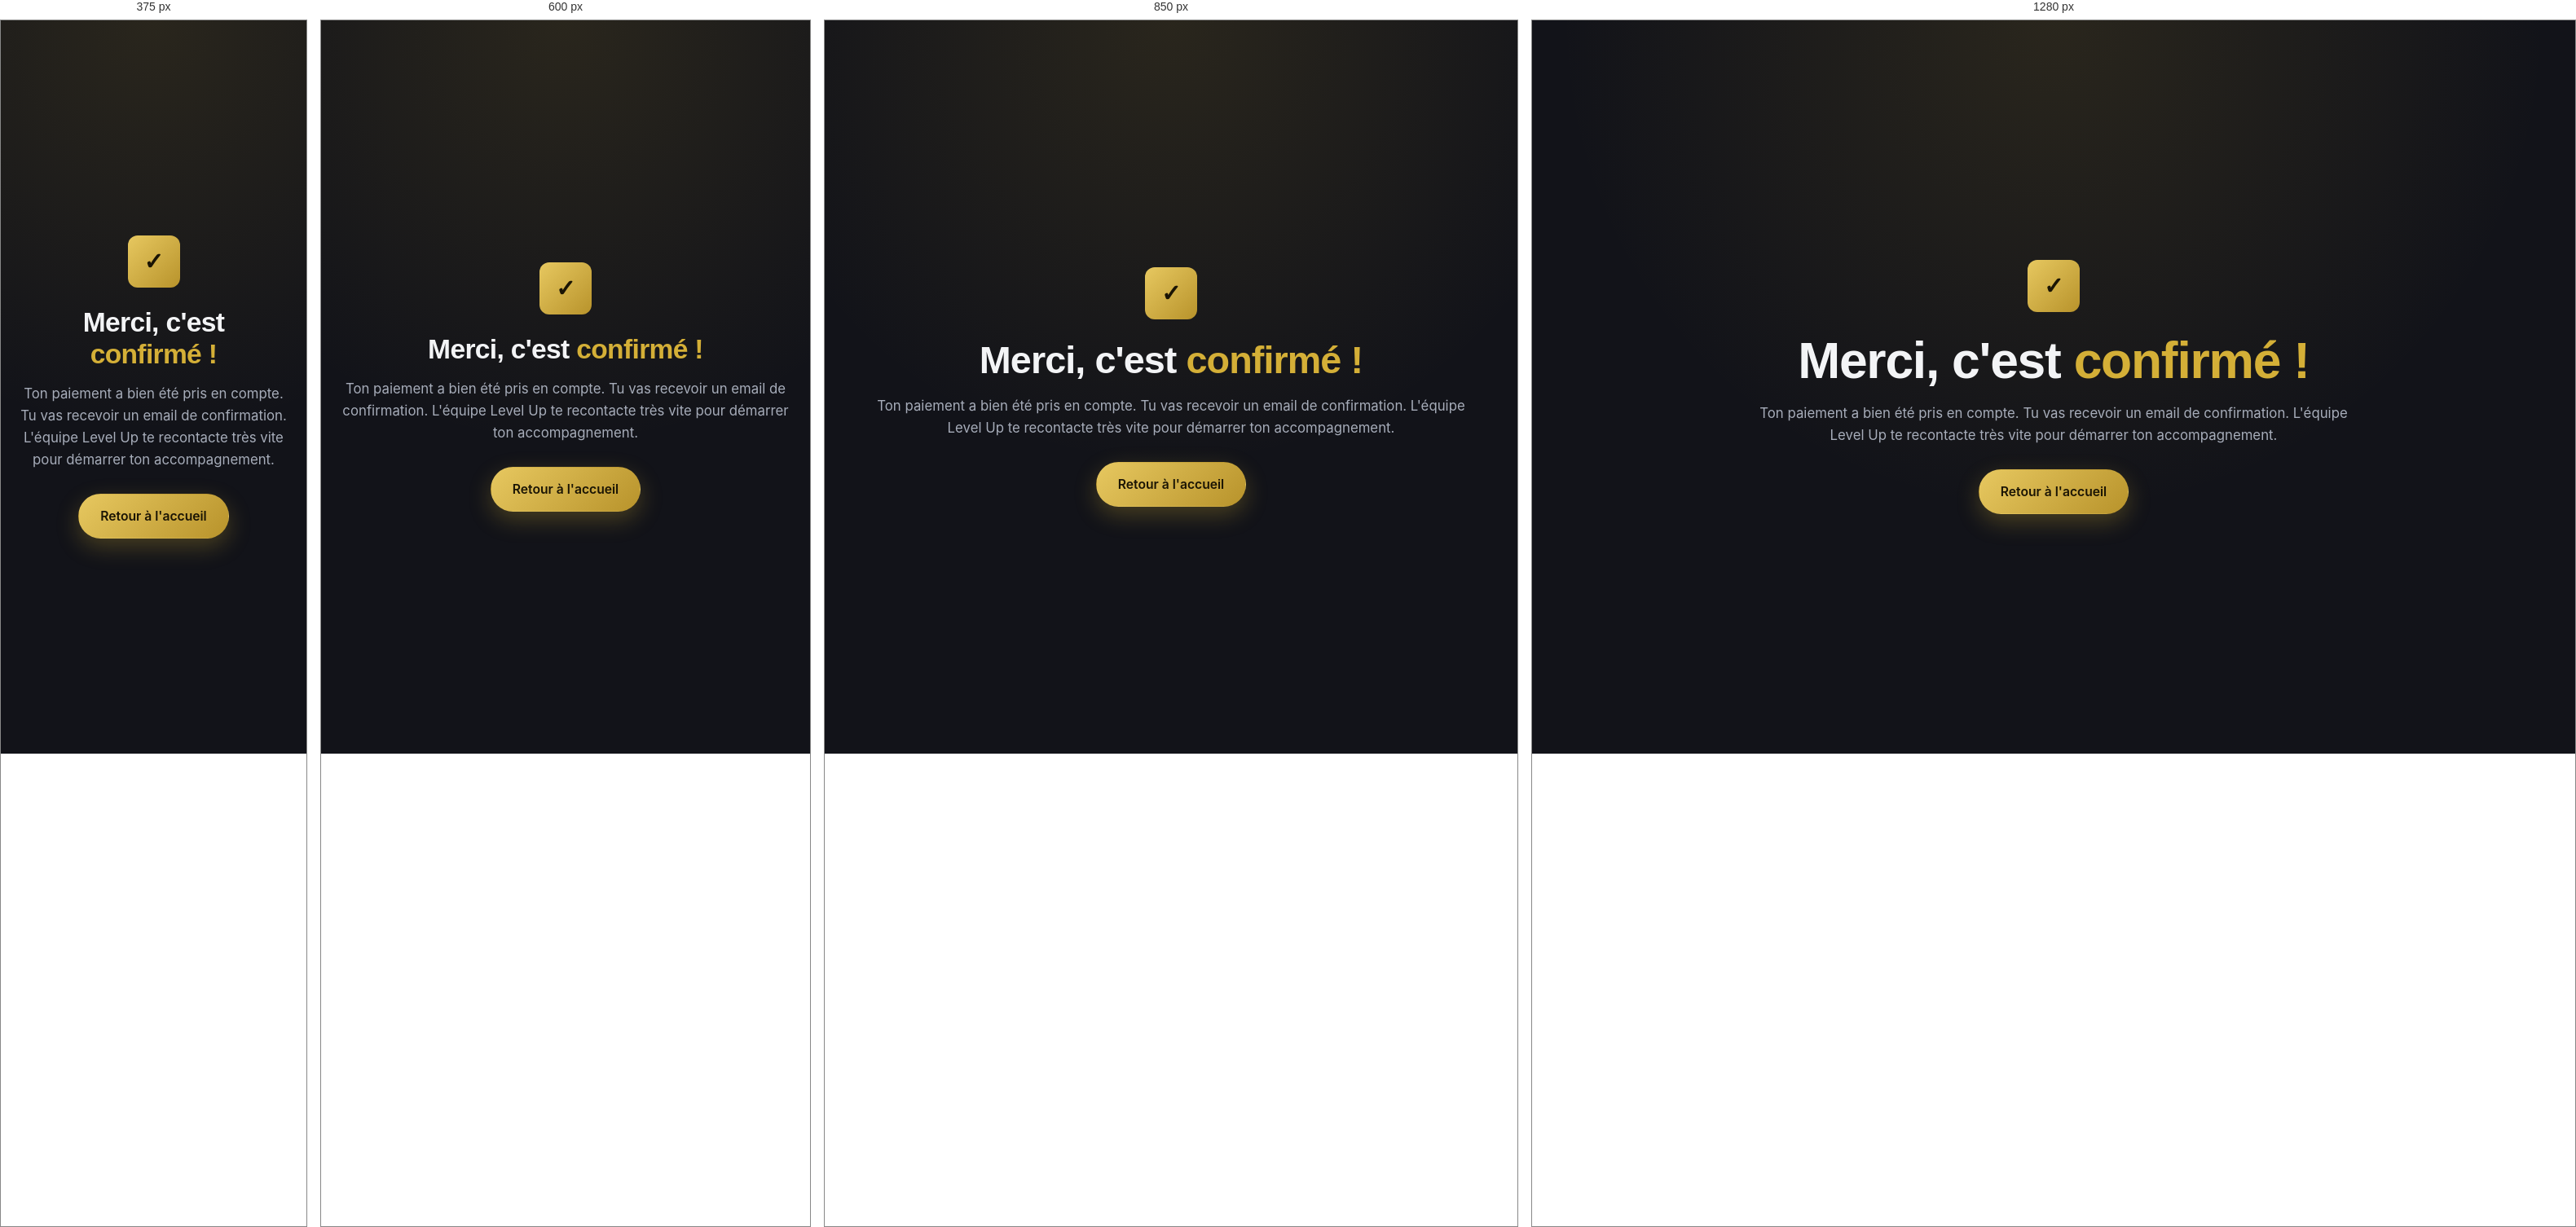
Rendered at 375 px, 600 px, 850 px and 1280 px, left to right.

<!-- file: success.html -->
<!DOCTYPE html>
<html lang="fr">
<head>
  <meta charset="UTF-8" />
  <meta name="viewport" content="width=device-width, initial-scale=1.0" />
  <title>Paiement confirmé — Level Up</title>
  <link href="https://fonts.googleapis.com/css2?family=Sora:wght@600;800&family=Inter:wght@400;500&display=swap" rel="stylesheet" />
  <link rel="stylesheet" href="styles.css" />
</head>
<body>
  <section class="section section-cta" style="min-height:100vh;display:grid;place-items:center;">
    <div class="container container-narrow" style="text-align:center;">
      <div class="step-num" style="margin:0 auto 24px;width:64px;height:64px;font-size:1.8rem;">✓</div>
      <h1>Merci, c'est <span class="gold">confirmé&nbsp;!</span></h1>
      <p class="section-lead">
        Ton paiement a bien été pris en compte. Tu vas recevoir un email de confirmation.
        L'équipe Level Up te recontacte très vite pour démarrer ton accompagnement.
      </p>
      <p style="margin-top:28px;">
        <a href="index.html" class="btn btn-primary">Retour à l'accueil</a>
      </p>
    </div>
  </section>
</body>
</html>


/* @media block from styles.css */
@media (max-width: 980px) {
  .steps { grid-template-columns: repeat(2, 1fr); }
  .mindset-inner { grid-template-columns: 1fr; gap: 34px; }
  .pricing-grid { grid-template-columns: 1fr; max-width: 460px; margin: 0 auto; }
  .price-card.featured { order: -1; }
  .testimonials { grid-template-columns: 1fr; }
  .footer-inner { grid-template-columns: 1fr 1fr; }
}

/* @media block from styles.css */
@media (max-width: 720px) {
  .nav-links {
    position: absolute;
    top: 68px; left: 0; right: 0;
    flex-direction: column;
    gap: 0;
    background: var(--bg-alt);
    border-bottom: 1px solid var(--line);
    max-height: 0;
    overflow: hidden;
    transition: max-height 0.35s var(--ease);
  }
  .nav-links.open { max-height: 320px; }
  .nav-links a { padding: 16px 24px; border-bottom: 1px solid var(--line); }
  .nav-toggle { display: flex; }
  .site-header .btn-primary { display: none; }
  .persona-grid { grid-template-columns: 1fr; }
  .steps { grid-template-columns: 1fr; }
  .trust-inner { flex-direction: column; }
}

/* @media block from styles.css */
@media (max-width: 480px) {
  .footer-inner { grid-template-columns: 1fr; }
  .hero-stats li { min-width: 130px; padding: 14px 18px; }
}